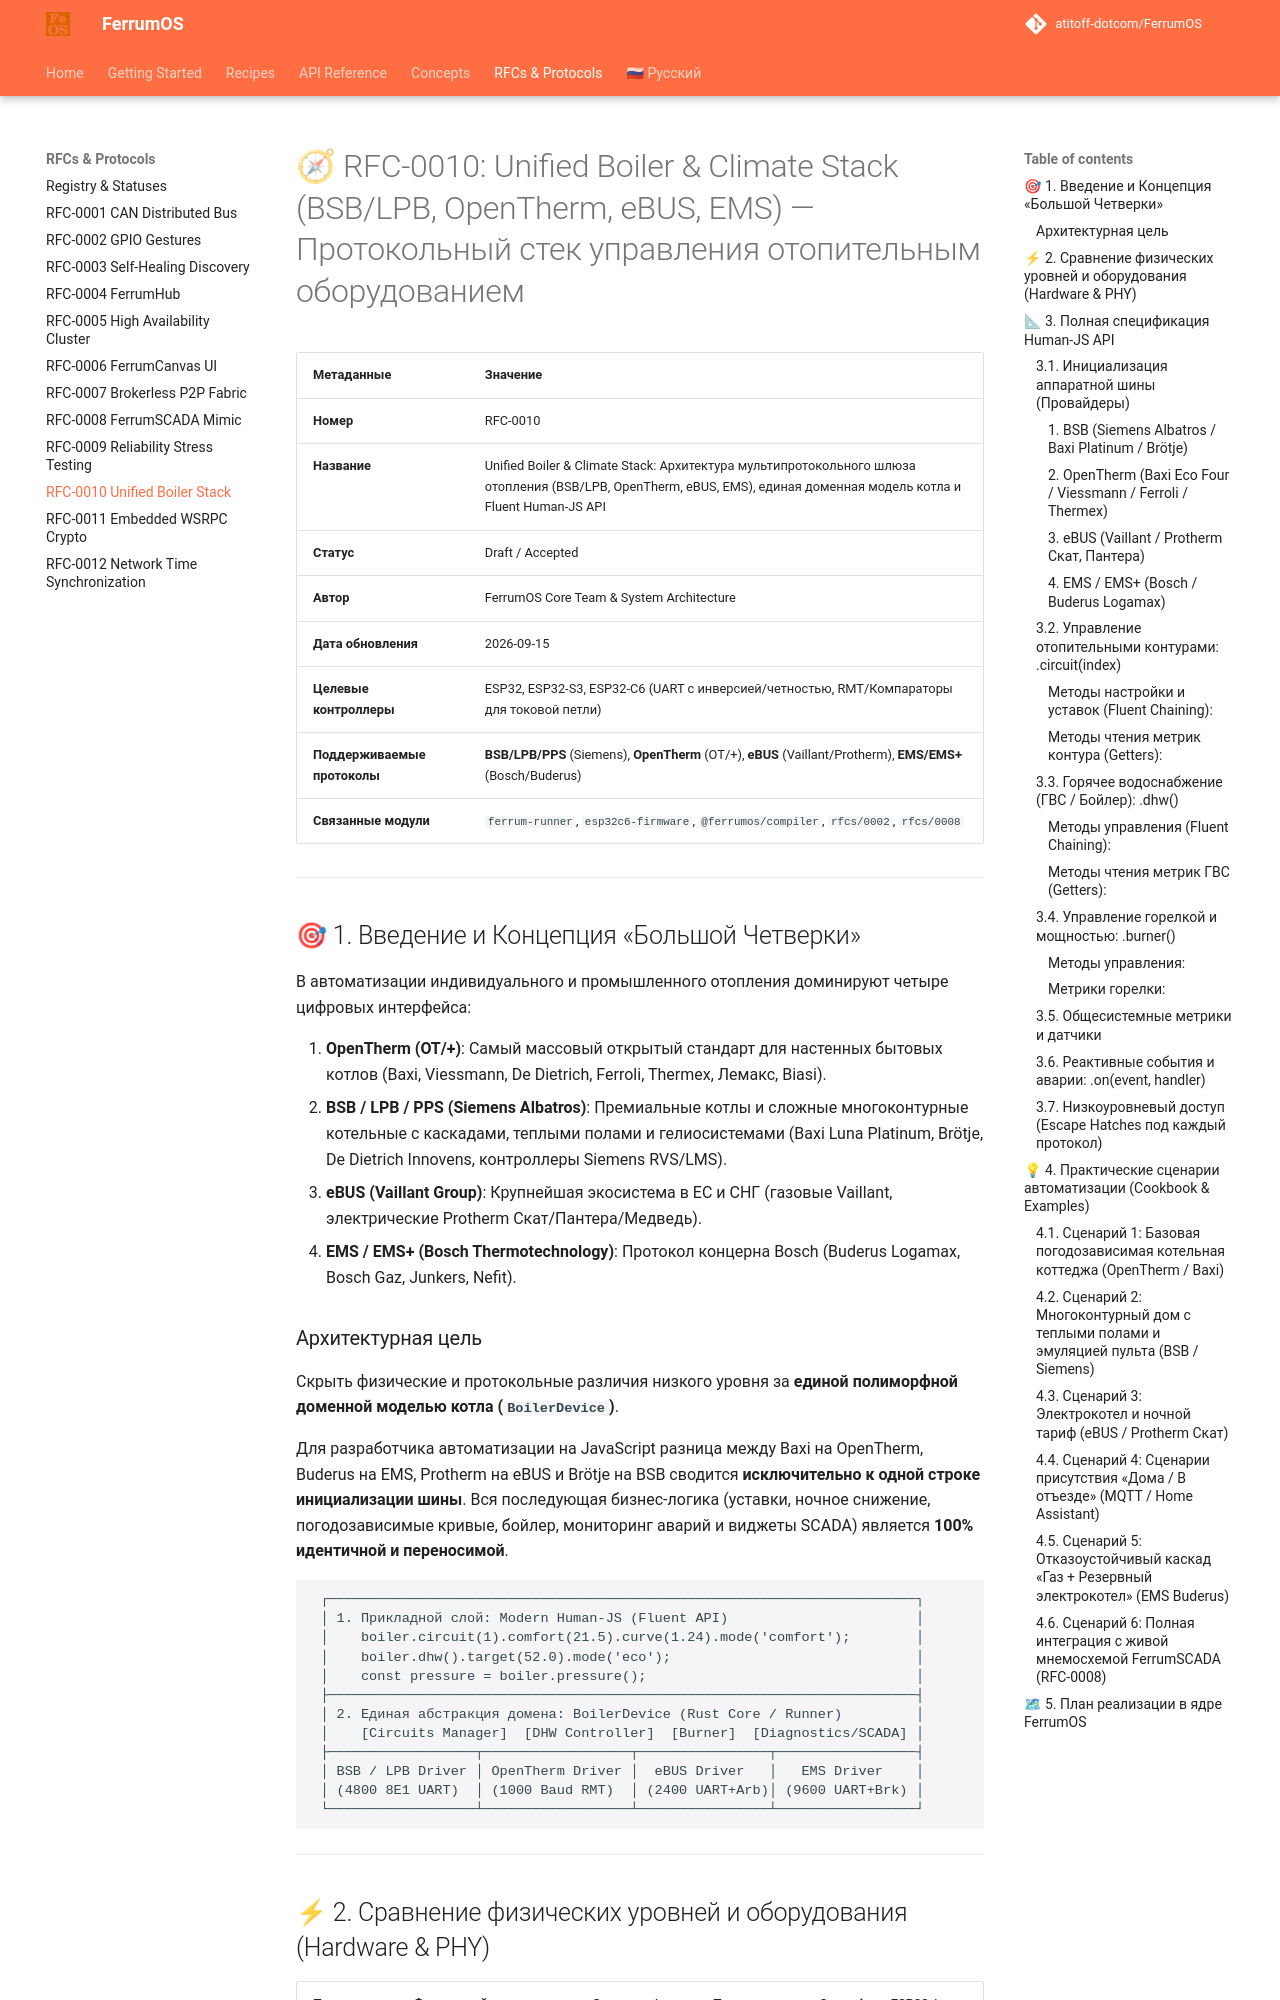

repository: atitoff-dotcom/FerrumOS · page: rfcs/0010-bsb-boiler-system-bus/index.html · generator: mkdocs

# 🧭 RFC-0010: Unified Boiler & Climate Stack (BSB/LPB, OpenTherm, eBUS, EMS) — Протокольный стек управления отопительным оборудованием

| Метаданные | Значение |
|---|---|
| **Номер** | RFC-0010 |
| **Название** | Unified Boiler & Climate Stack: Архитектура мультипротокольного шлюза отопления (BSB/LPB, OpenTherm, eBUS, EMS), единая доменная модель котла и Fluent Human-JS API |
| **Статус** | Draft / Accepted |
| **Автор** | FerrumOS Core Team & System Architecture |
| **Дата обновления** | 2026-09-15 |
| **Целевые контроллеры** | ESP32, ESP32-S3, ESP32-C6 (UART с инверсией/четностью, RMT/Компараторы для токовой петли) |
| **Поддерживаемые протоколы** | **BSB/LPB/PPS** (Siemens), **OpenTherm** (OT/+), **eBUS** (Vaillant/Protherm), **EMS/EMS+** (Bosch/Buderus) |
| **Связанные модули** | `ferrum-runner`, `esp32c6-firmware`, `@ferrumos/compiler`, `rfcs/0002`, `rfcs/0008` |

---

## 🎯 1. Введение и Концепция «Большой Четверки»

В автоматизации индивидуального и промышленного отопления доминируют четыре цифровых интерфейса:

1. **OpenTherm (OT/+)**: Самый массовый открытый стандарт для настенных бытовых котлов (Baxi, Viessmann, De Dietrich, Ferroli, Thermex, Лемакс, Biasi).
2. **BSB / LPB / PPS (Siemens Albatros)**: Премиальные котлы и сложные многоконтурные котельные с каскадами, теплыми полами и гелиосистемами (Baxi Luna Platinum, Brötje, De Dietrich Innovens, контроллеры Siemens RVS/LMS).
3. **eBUS (Vaillant Group)**: Крупнейшая экосистема в ЕС и СНГ (газовые Vaillant, электрические Protherm Скат/Пантера/Медведь).
4. **EMS / EMS+ (Bosch Thermotechnology)**: Протокол концерна Bosch (Buderus Logamax, Bosch Gaz, Junkers, Nefit).

### Архитектурная цель
Скрыть физические и протокольные различия низкого уровня за **единой полиморфной доменной моделью котла (`BoilerDevice`)**. 

Для разработчика автоматизации на JavaScript разница между Baxi на OpenTherm, Buderus на EMS, Protherm на eBUS и Brötje на BSB сводится **исключительно к одной строке инициализации шины**. Вся последующая бизнес-логика (уставки, ночное снижение, погодозависимые кривые, бойлер, мониторинг аварий и виджеты SCADA) является **100% идентичной и переносимой**.

```text
 ┌────────────────────────────────────────────────────────────────────────┐
 │ 1. Прикладной слой: Modern Human-JS (Fluent API)                       │
 │    boiler.circuit(1).comfort(21.5).curve(1.24).mode('comfort');        │
 │    boiler.dhw().target(52.0).mode('eco');                              │
 │    const pressure = boiler.pressure();                                 │
 ├────────────────────────────────────────────────────────────────────────┤
 │ 2. Единая абстракция домена: BoilerDevice (Rust Core / Runner)         │
 │    [Circuits Manager]  [DHW Controller]  [Burner]  [Diagnostics/SCADA] │
 ├──────────────────┬──────────────────┬────────────────┬─────────────────┤
 │ BSB / LPB Driver │ OpenTherm Driver │  eBUS Driver   │   EMS Driver    │
 │ (4800 8E1 UART)  │ (1000 Baud RMT)  │ (2400 UART+Arb)│ (9600 UART+Brk) │
 └──────────────────┴──────────────────┴────────────────┴─────────────────┘
```

---
